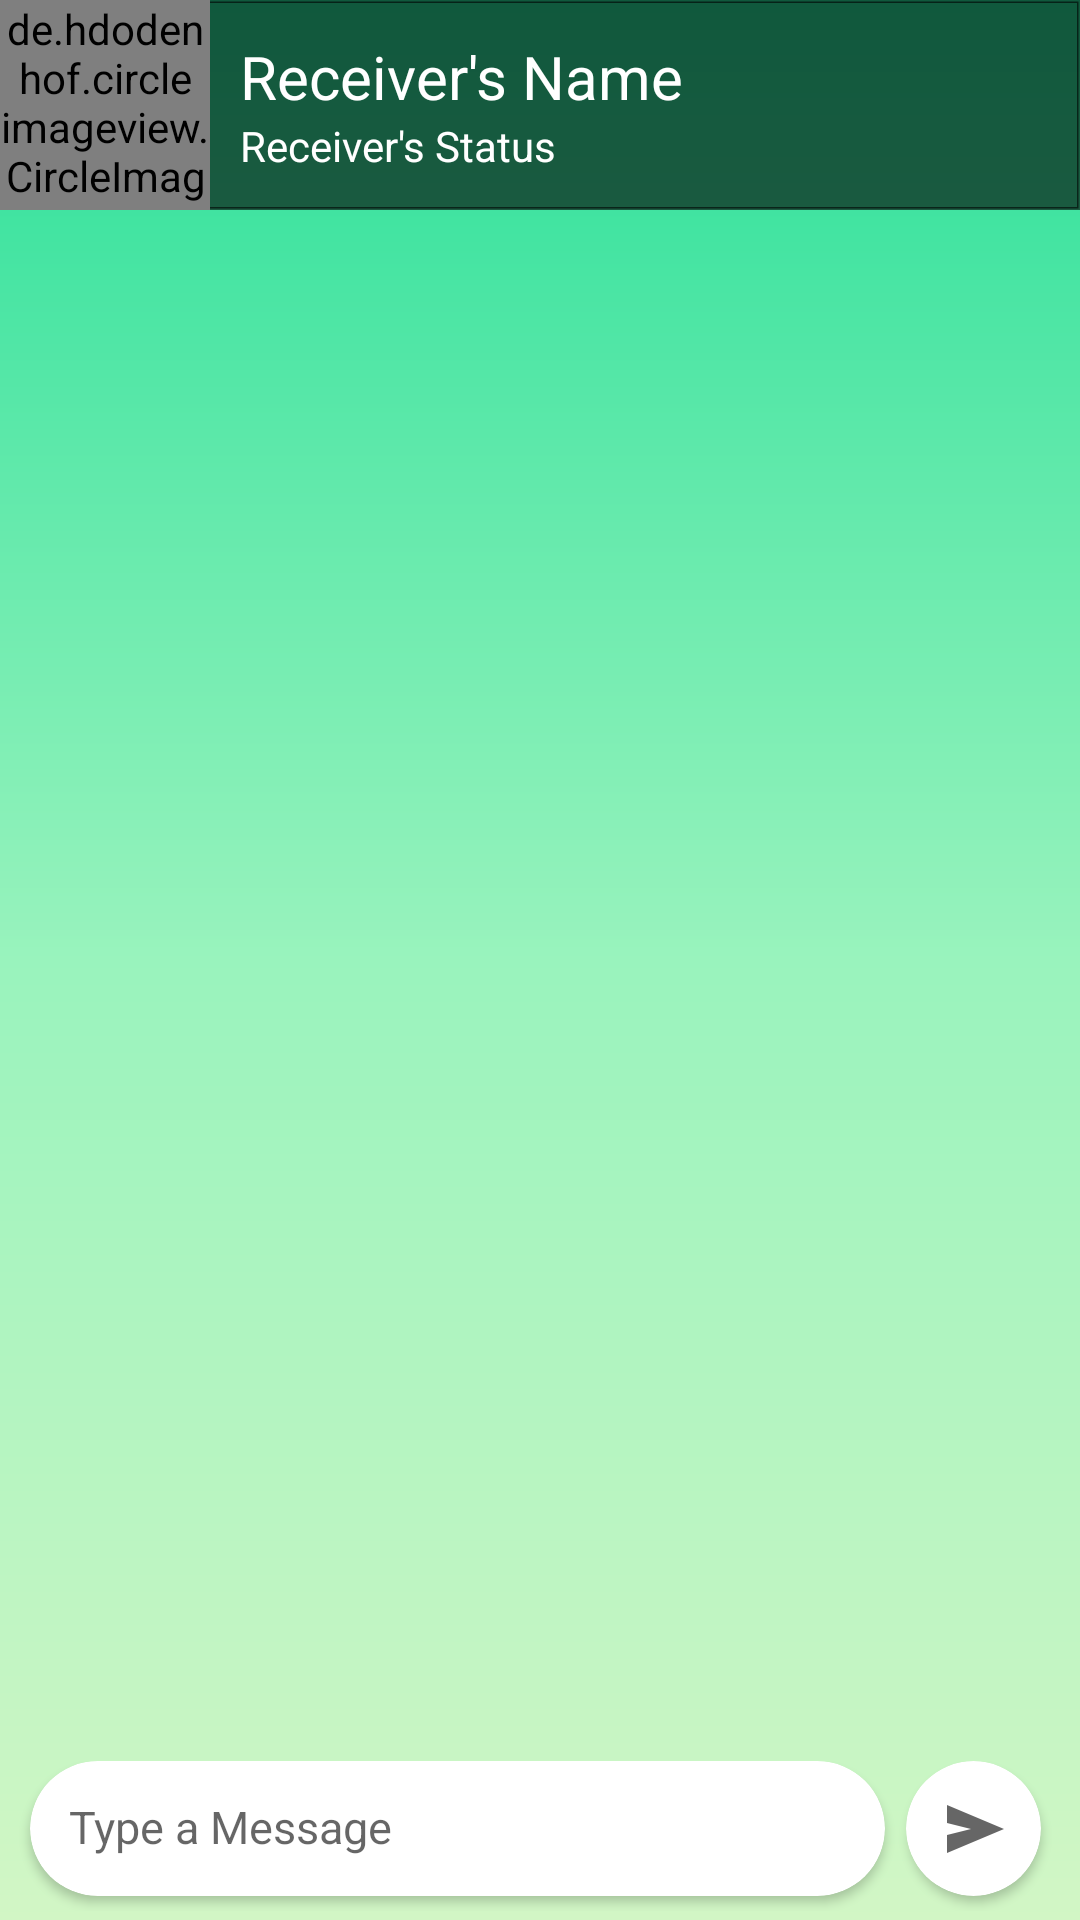

Produce the Android XML layout that renders to this screen, including the resource entries it uses.
<!-- AndroidManifest.xml: application theme Theme.Study -->
<!-- res/layout/activity_chat_window.xml -->
<RelativeLayout xmlns:android="http://schemas.android.com/apk/res/android"
    xmlns:app="http://schemas.android.com/apk/res-auto"
    xmlns:tools="http://schemas.android.com/tools"
    android:layout_width="match_parent"
    android:layout_height="match_parent"
    android:background="@drawable/gradient_background"
    tools:context=".newstudy.Chats.ChatWindowActivity">

    
    <LinearLayout
        android:id="@+id/userProfileLayout"
        android:layout_width="match_parent"
        android:layout_height="wrap_content"
        android:layout_alignParentStart="true"
        android:layout_alignParentTop="true"
        android:layout_alignParentEnd="true"
        android:layout_centerHorizontal="true"
        android:layout_marginStart="0dp"
        android:layout_marginTop="0dp"
        android:layout_marginEnd="0dp"
        android:background="@drawable/chat_user_profile"
        android:gravity="center"
        android:orientation="horizontal">

        
        <de.hdodenhof.circleimageview.CircleImageView
            android:id="@+id/userImage"
            android:layout_width="70dp"
            android:layout_height="70dp"
            android:layout_gravity="center"
            android:src="@drawable/man_user_icon"
            app:civ_border_color="?attr/actionMenuTextColor"
            app:civ_border_width="2dp" />

        
        <LinearLayout
            android:layout_width="match_parent"
            android:layout_height="wrap_content"
            android:layout_marginStart="10dp"
            android:gravity="center"
            android:orientation="vertical">

            
            <TextView
                android:id="@+id/receiverName"
                android:layout_width="match_parent"
                android:layout_height="wrap_content"
                android:gravity="start"
                android:text="Receiver's Name"
                android:textColor="@android:color/white"
                android:textSize="20sp"/>

            
            <TextView
                android:id="@+id/receiverStatus"
                android:layout_width="match_parent"
                android:layout_height="wrap_content"
                android:gravity="start"
                android:text="Receiver's Status"
                android:textColor="@android:color/white"
                android:textSize="14sp" />
        </LinearLayout>
    </LinearLayout>

    
    <androidx.recyclerview.widget.RecyclerView
        android:id="@+id/messageRecyclerView"
        android:layout_width="match_parent"
        android:layout_height="wrap_content"
        android:layout_above="@+id/linearLayout3"
        android:layout_below="@+id/userProfileLayout"
        android:layout_alignParentStart="true"
        android:layout_alignParentEnd="true"
        android:padding="13dp" />

    
    <LinearLayout
        android:id="@+id/linearLayout3"
        android:layout_width="match_parent"
        android:layout_height="50dp"
        android:layout_alignParentStart="true"
        android:layout_alignParentEnd="true"
        android:layout_alignParentBottom="true"
        android:layout_marginStart="3dp"
        android:layout_marginTop="3dp"
        android:layout_marginEnd="3dp"
        android:layout_marginBottom="3dp"
        android:orientation="horizontal">

        
        <androidx.cardview.widget.CardView
            android:layout_width="0dp"
            android:layout_height="45dp"
            android:layout_marginStart="7dp"
            android:layout_marginEnd="7dp"
            android:layout_weight="1"
            android:background="@color/white"
            app:cardCornerRadius="25dp">

            <EditText
                android:id="@+id/textMessage"
                android:layout_width="match_parent"
                android:layout_height="wrap_content"
                android:autofillHints=""
                android:background="@null"
                android:hint="Type a Message"
                android:importantForAutofill="no"
                android:inputType="text|textAutoComplete|textAutoCorrect"
                android:padding="13dp"
                android:textSize="15sp" />
        </androidx.cardview.widget.CardView>

        
        <androidx.cardview.widget.CardView
            android:id="@+id/sendCardViewButton"
            android:layout_width="45dp"
            android:layout_height="45dp"
            android:layout_marginEnd="10dp"
            android:background="#28DF99"
            app:cardCornerRadius="25dp">

            <ImageButton
                android:id="@+id/sendButton"
                android:layout_width="match_parent"
                android:layout_height="match_parent"
                android:layout_gravity="center"
                android:background="@null"
                android:contentDescription="tap to send"
                android:src="@drawable/send" />
        </androidx.cardview.widget.CardView>
    </LinearLayout>
</RelativeLayout>
<!-- resources referenced by this layout -->
<resources>
  <color name="white">#FFFFFFFF</color>
  <!-- drawable chat_user_profile (drawable) -->
  <?xml version="1.0" encoding="utf-8"?>
  <selector xmlns:android="http://schemas.android.com/apk/res/android">
      <item android:state_enabled="true">
          <shape android:shape="rectangle">
              <solid android:color="?attr/colorControlNormal"/>
              <stroke android:color="?attr/colorControlNormal"
                  android:width="1dp"/>
          </shape>
      </item>
  </selector>
  <!-- drawable gradient_background (drawable) -->
  <?xml version="1.0" encoding="utf-8"?>
  <shape xmlns:android="http://schemas.android.com/apk/res/android">
      <gradient
          android:startColor="#D2F6C5"
          android:centerColor="#99F3BD"
          android:endColor="#28DF99"
          android:angle="90" />
  </shape>
  <!-- drawable man_user_icon: webp bitmap (drawable, 8148 bytes) -->
  <!-- drawable send (drawable) -->
  <vector android:autoMirrored="true" android:height="24dp"
      android:viewportHeight="960" android:viewportWidth="960"
      android:width="24dp" xmlns:android="http://schemas.android.com/apk/res/android">
      <path android:fillColor="?attr/colorControlNormal" android:pathData="M120,800v-240l320,-80 -320,-80v-240l760,320 -760,320Z"/>
  </vector>
  <style name="Theme.Study" parent="Base.Theme.Study" />
  <style name="Base.Theme.Study" parent="Theme.MaterialComponents.Light.DarkActionBar">
          
          
          <item name="colorPrimary">#31E373</item>
          <item name="colorPrimaryVariant">#000000</item>
          <item name="colorOnPrimary">@color/white</item>
          
          <item name="colorSecondary">@color/teal_200</item>
          <item name="colorSecondaryVariant">@color/teal_700</item>
          <item name="colorOnSecondary">@color/black</item>
          
          <item name="android:statusBarColor" tools:targetApi="l">?attr/colorPrimaryVariant</item>
          
  
  
      </style>
  <color name="teal_200">#FF03DAC5</color>
  <color name="teal_700">#FF018786</color>
  <color name="black">#FF000000</color>
</resources>
